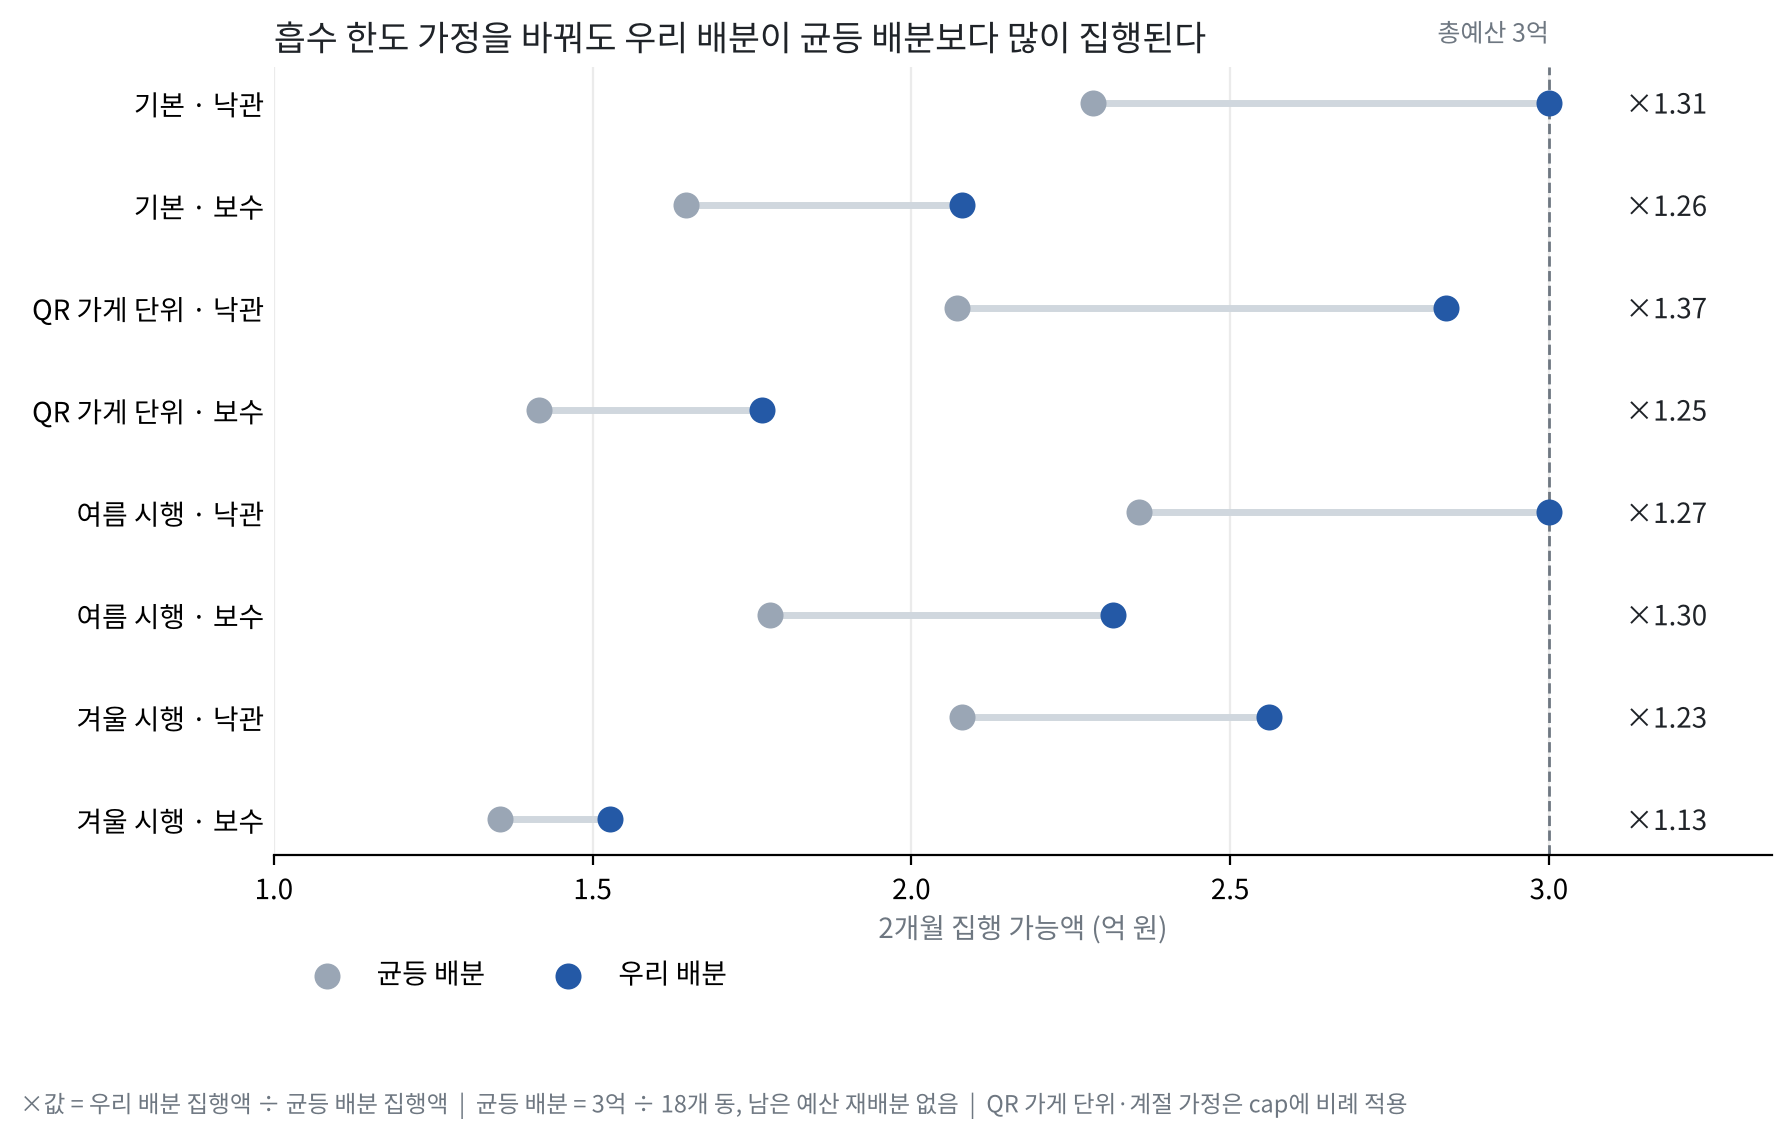

The data file committed next to this chart (first rows):
가정, cap, cap 합계(억), 우리 배분 집행(억), 균등 배분 집행(억), 우리 ÷ 균등
기본, 낙관, 3.841, 3.0, 2.284, 1.313
기본, 보수, 2.302, 2.079, 1.647, 1.263
QR 가게 단위, 낙관, 2.951, 2.838, 2.072, 1.37
QR 가게 단위, 보수, 1.783, 1.765, 1.416, 1.247
여름 시행, 낙관, 5.046, 3.0, 2.357, 1.273
여름 시행, 보수, 3.074, 2.316, 1.778, 1.303
겨울 시행, 낙관, 2.681, 2.562, 2.079, 1.232
겨울 시행, 보수, 1.543, 1.527, 1.355, 1.127
